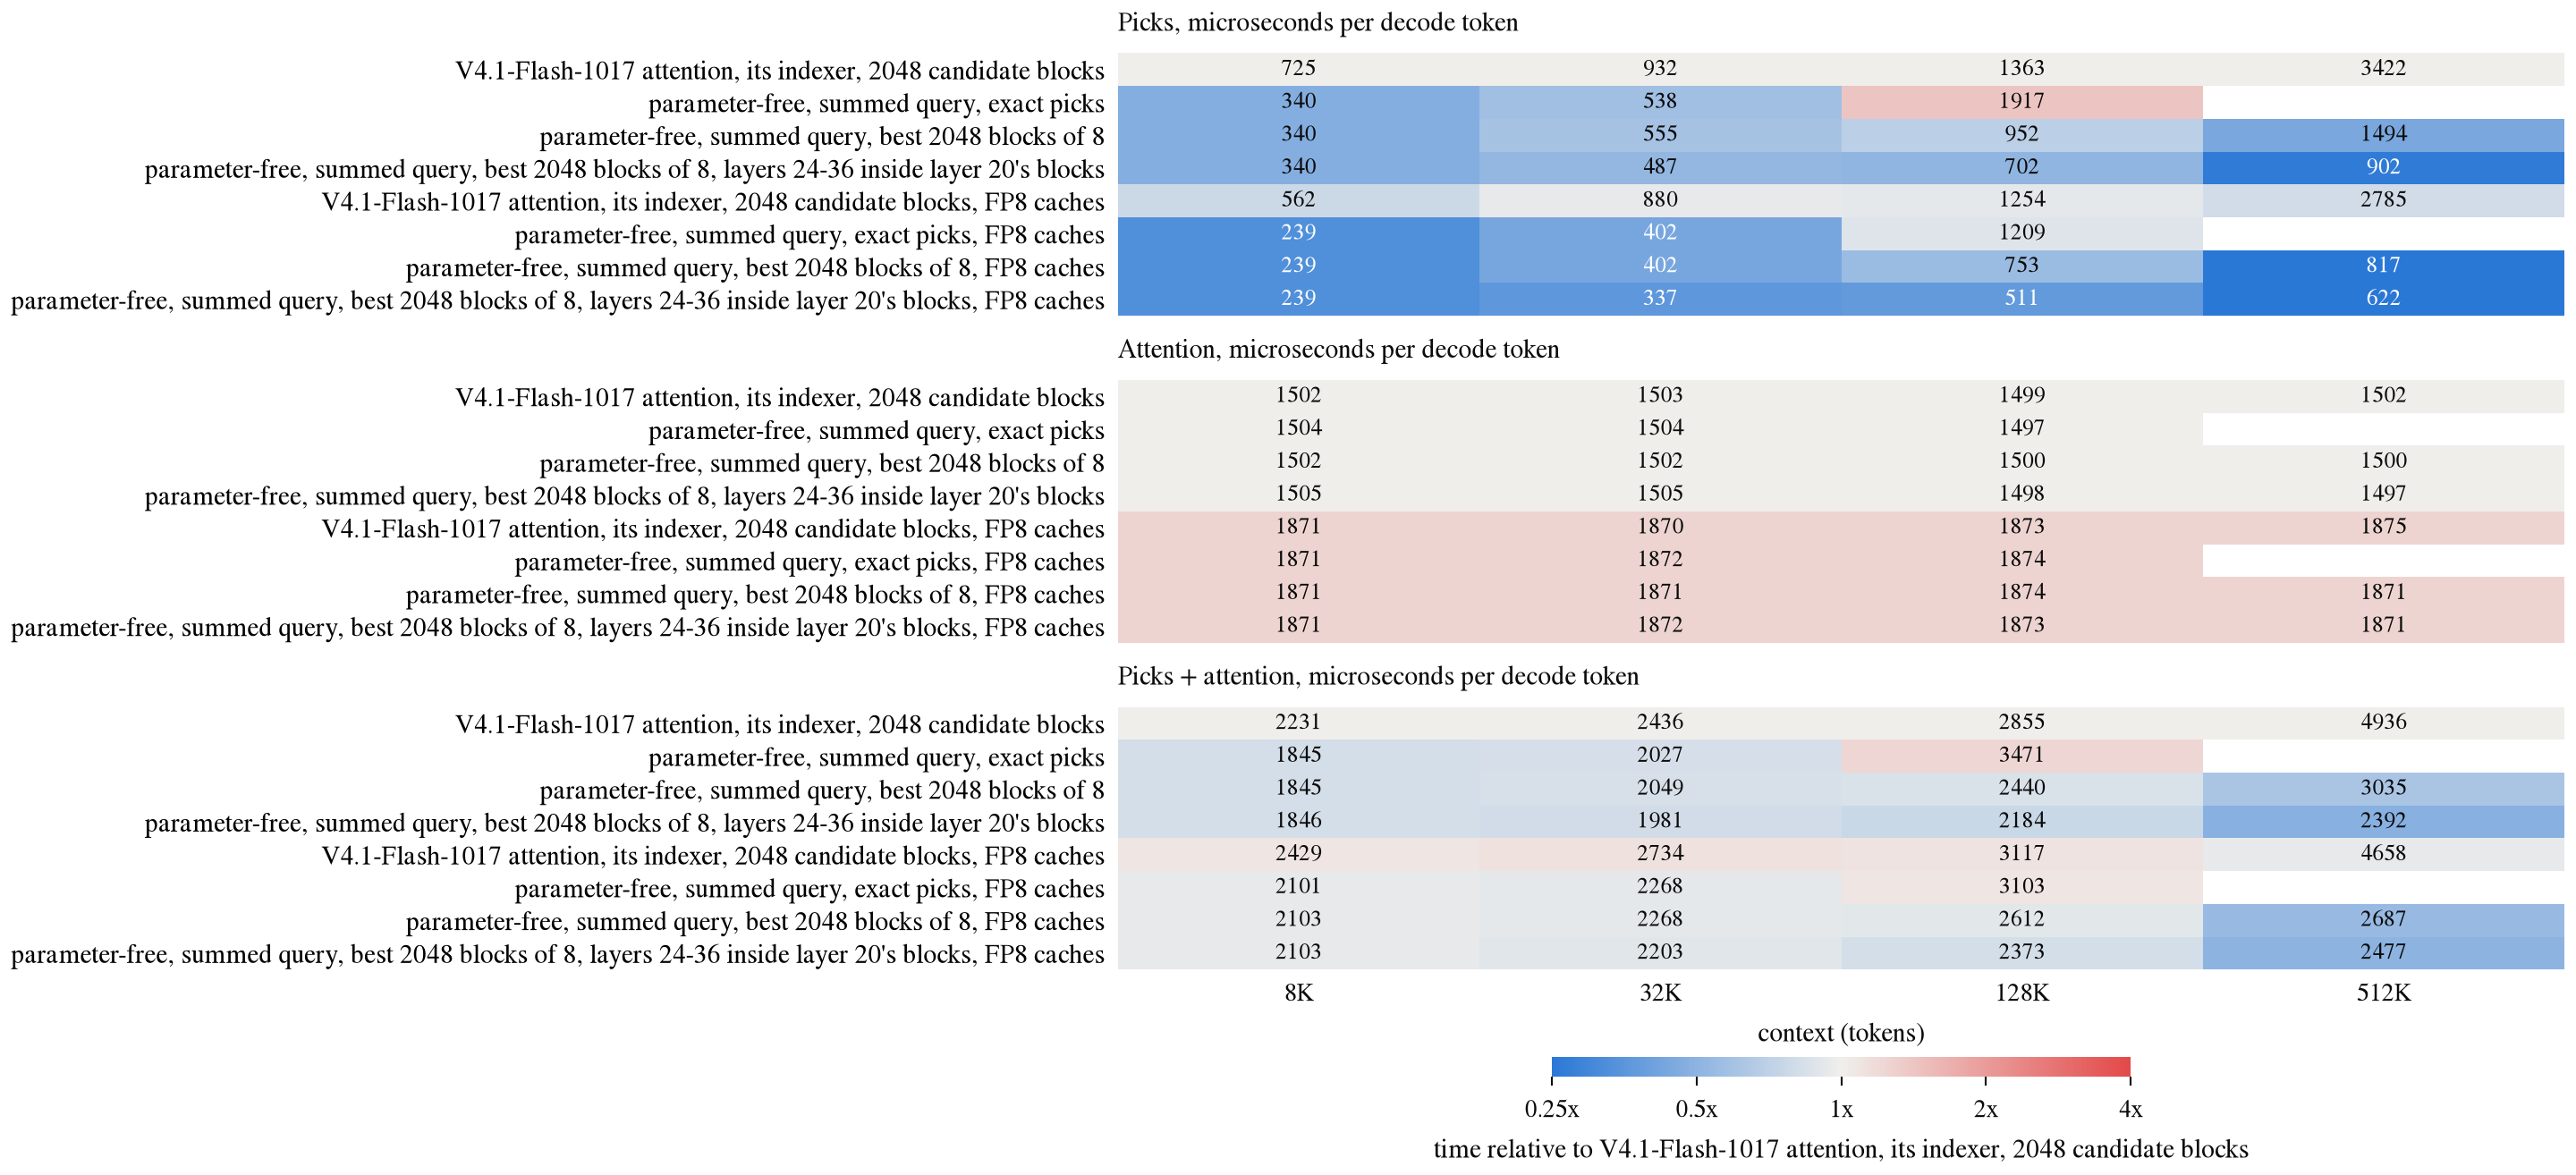

The table this chart was drawn from, first rows:
version, part, n, us_per_token
V4.1-Flash-1017 attention, its indexer, …, Picks, 8192, 725.0
V4.1-Flash-1017 attention, its indexer, …, Attention, 8192, 1502
V4.1-Flash-1017 attention, its indexer, …, Picks + attention, 8192, 2231
parameter-free, summed query, exact pick…, Picks, 8192, 340.0
parameter-free, summed query, exact pick…, Attention, 8192, 1504
parameter-free, summed query, exact pick…, Picks + attention, 8192, 1845
parameter-free, summed query, best 2048 …, Picks, 8192, 340.0
parameter-free, summed query, best 2048 …, Attention, 8192, 1502
parameter-free, summed query, best 2048 …, Picks + attention, 8192, 1845
parameter-free, summed query, best 2048 …, Picks, 8192, 340.0
parameter-free, summed query, best 2048 …, Attention, 8192, 1505
parameter-free, summed query, best 2048 …, Picks + attention, 8192, 1846
V4.1-Flash-1017 attention, its indexer, …, Picks, 8192, 562.2
V4.1-Flash-1017 attention, its indexer, …, Attention, 8192, 1871
V4.1-Flash-1017 attention, its indexer, …, Picks + attention, 8192, 2429
parameter-free, summed query, exact pick…, Picks, 8192, 238.6
parameter-free, summed query, exact pick…, Attention, 8192, 1871
parameter-free, summed query, exact pick…, Picks + attention, 8192, 2101
parameter-free, summed query, best 2048 …, Picks, 8192, 238.6
parameter-free, summed query, best 2048 …, Attention, 8192, 1871
parameter-free, summed query, best 2048 …, Picks + attention, 8192, 2103
parameter-free, summed query, best 2048 …, Picks, 8192, 238.6
parameter-free, summed query, best 2048 …, Attention, 8192, 1871
parameter-free, summed query, best 2048 …, Picks + attention, 8192, 2103
V4.1-Flash-1017 attention, its indexer, …, Picks, 32768, 931.8
V4.1-Flash-1017 attention, its indexer, …, Attention, 32768, 1503
V4.1-Flash-1017 attention, its indexer, …, Picks + attention, 32768, 2436
parameter-free, summed query, exact pick…, Picks, 32768, 537.6
parameter-free, summed query, exact pick…, Attention, 32768, 1504
parameter-free, summed query, exact pick…, Picks + attention, 32768, 2027
parameter-free, summed query, best 2048 …, Picks, 32768, 555.0
parameter-free, summed query, best 2048 …, Attention, 32768, 1502
parameter-free, summed query, best 2048 …, Picks + attention, 32768, 2049
parameter-free, summed query, best 2048 …, Picks, 32768, 487.4
parameter-free, summed query, best 2048 …, Attention, 32768, 1505
parameter-free, summed query, best 2048 …, Picks + attention, 32768, 1981
V4.1-Flash-1017 attention, its indexer, …, Picks, 32768, 879.6
V4.1-Flash-1017 attention, its indexer, …, Attention, 32768, 1870
V4.1-Flash-1017 attention, its indexer, …, Picks + attention, 32768, 2734
parameter-free, summed query, exact pick…, Picks, 32768, 402.4
parameter-free, summed query, exact pick…, Attention, 32768, 1872
parameter-free, summed query, exact pick…, Picks + attention, 32768, 2268
parameter-free, summed query, best 2048 …, Picks, 32768, 402.4
parameter-free, summed query, best 2048 …, Attention, 32768, 1871
parameter-free, summed query, best 2048 …, Picks + attention, 32768, 2268
parameter-free, summed query, best 2048 …, Picks, 32768, 337.4
parameter-free, summed query, best 2048 …, Attention, 32768, 1872
parameter-free, summed query, best 2048 …, Picks + attention, 32768, 2203
V4.1-Flash-1017 attention, its indexer, …, Picks, 131072, 1363
V4.1-Flash-1017 attention, its indexer, …, Attention, 131072, 1499
V4.1-Flash-1017 attention, its indexer, …, Picks + attention, 131072, 2855
parameter-free, summed query, exact pick…, Picks, 131072, 1917
parameter-free, summed query, exact pick…, Attention, 131072, 1497
parameter-free, summed query, exact pick…, Picks + attention, 131072, 3471
parameter-free, summed query, best 2048 …, Picks, 131072, 952.3
parameter-free, summed query, best 2048 …, Attention, 131072, 1500
parameter-free, summed query, best 2048 …, Picks + attention, 131072, 2440
parameter-free, summed query, best 2048 …, Picks, 131072, 702.5
parameter-free, summed query, best 2048 …, Attention, 131072, 1498
parameter-free, summed query, best 2048 …, Picks + attention, 131072, 2184
... 30 more rows
